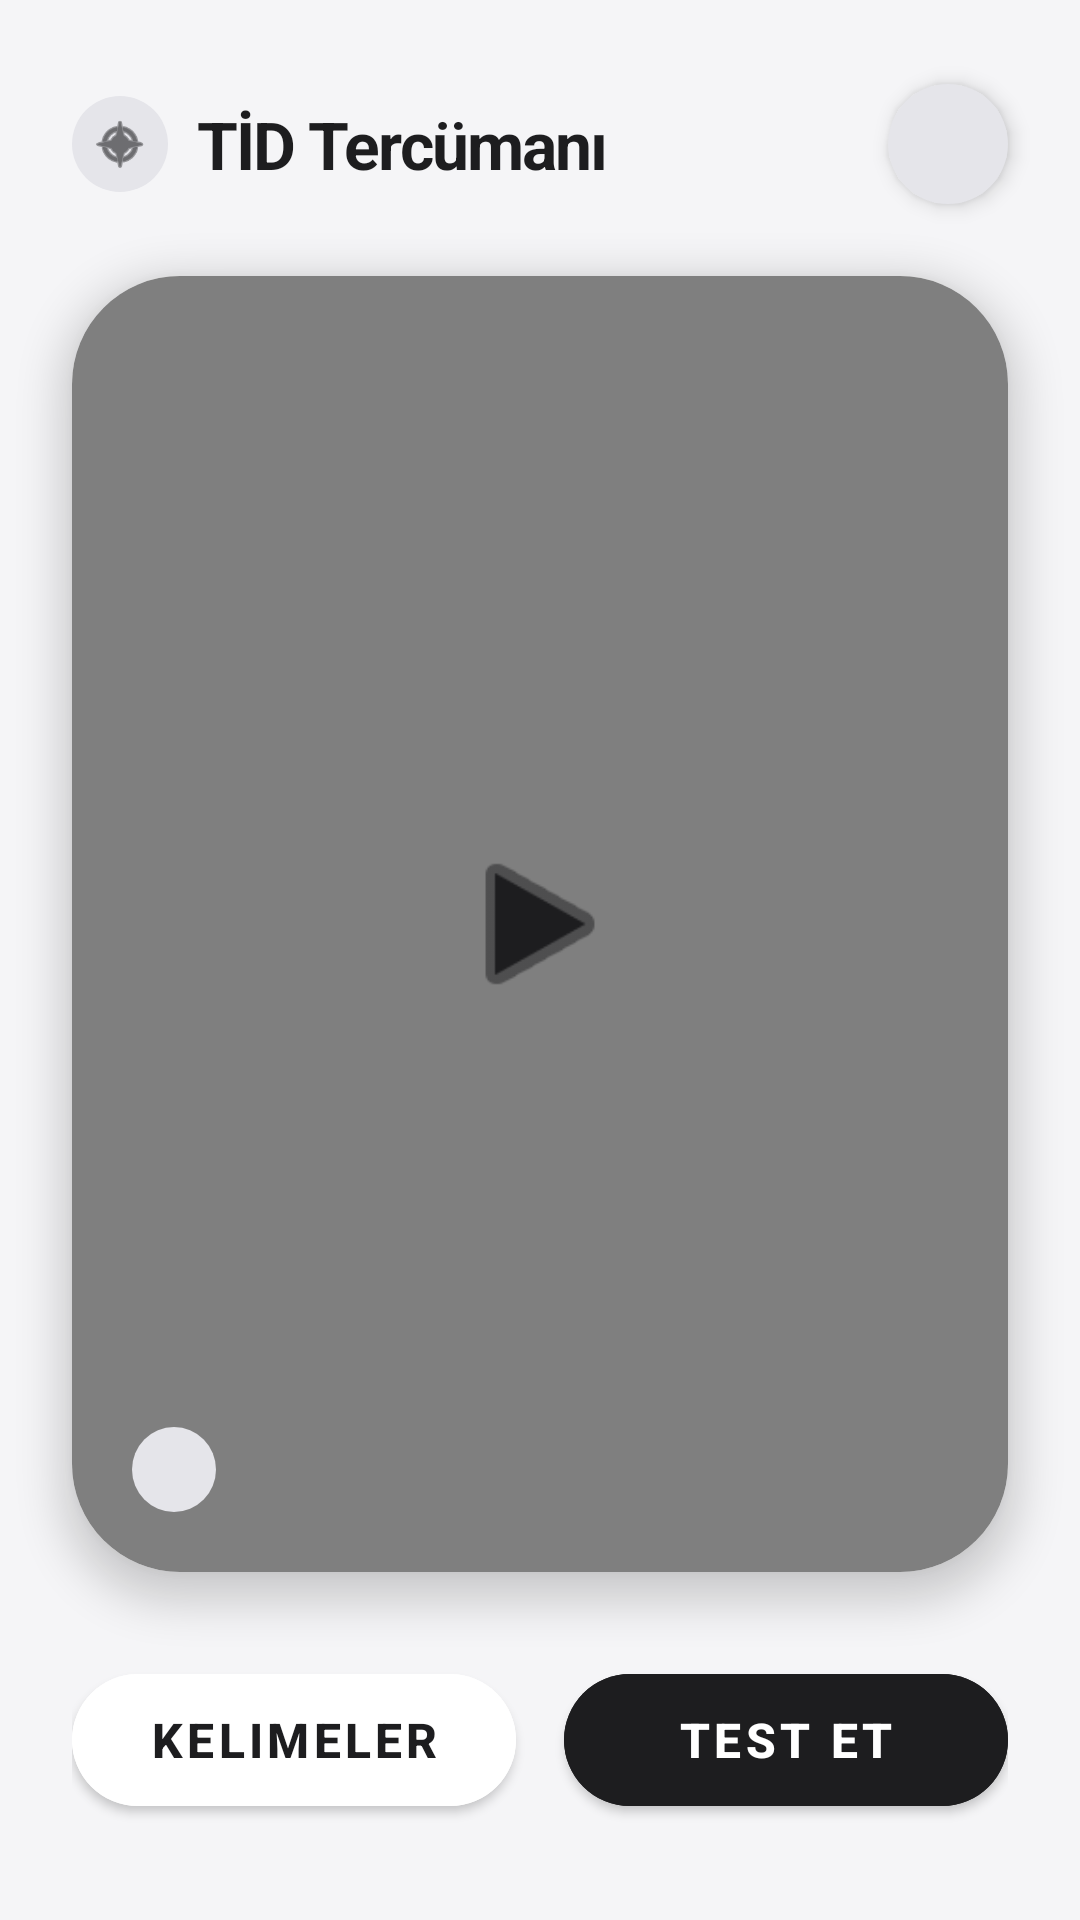

This screen was rendered from an Android layout file. Write that file and the resources it references.
<!-- AndroidManifest.xml: application theme Theme.Isaretdil -->
<!-- res/layout/activity_home2.xml -->
<?xml version="1.0" encoding="utf-8"?>
<androidx.constraintlayout.widget.ConstraintLayout
    xmlns:android="http://schemas.android.com/apk/res/android"
    xmlns:app="http://schemas.android.com/apk/res-auto"
    xmlns:tools="http://tools.android.com/tools"
    android:id="@+id/rootLayout"
    android:layout_width="match_parent"
    android:layout_height="match_parent"
    android:background="#F5F5F7"
    tools:context=".HomeActivity2">

  <LinearLayout
      android:id="@+id/logoLayout"
      android:layout_width="wrap_content"
      android:layout_height="wrap_content"
      android:orientation="horizontal"
      android:gravity="center_vertical"
      android:layout_marginStart="24dp"
      android:layout_marginTop="32dp"
      app:layout_constraintStart_toStartOf="parent"
      app:layout_constraintTop_toTopOf="parent">

    <ImageView
        android:id="@+id/ivLogo"
        android:layout_width="32dp"
        android:layout_height="32dp"
        android:background="@drawable/bg_apple_icon"
        android:src="@android:drawable/ic_menu_compass"
        app:tint="#1D1D1F"
        android:padding="6dp"/>

    <TextView
        android:id="@+id/tvAppName"
        android:layout_width="wrap_content"
        android:layout_height="wrap_content"
        android:layout_marginStart="10dp"
        android:text="TİD Tercümanı"
        android:textSize="22sp"
        android:textStyle="bold"
        android:textColor="#1D1D1F"
        android:letterSpacing="-0.03" />
  </LinearLayout>

  <ImageButton
      android:id="@+id/btnGenderToggle"
      android:layout_width="40dp"
      android:layout_height="40dp"
      android:background="@drawable/bg_apple_icon"
      android:src="@android:drawable/ic_menu_myplaces"
      app:tint="#1D1D1F"
      android:alpha="0"
      android:elevation="2dp"
      app:layout_constraintEnd_toEndOf="@id/btnSettings"
      app:layout_constraintTop_toTopOf="@id/btnSettings"
      app:layout_constraintBottom_toBottomOf="@id/btnSettings" />

  <ImageButton
      android:id="@+id/btnThemeToggle"
      android:layout_width="40dp"
      android:layout_height="40dp"
      android:background="@drawable/bg_apple_icon"
      android:src="@drawable/sign_language_xml"
      app:tint="#1D1D1F"
      android:alpha="0"
      android:elevation="2dp"
      app:layout_constraintEnd_toEndOf="@id/btnSettings"
      app:layout_constraintTop_toTopOf="@id/btnSettings"
      app:layout_constraintBottom_toBottomOf="@id/btnSettings" />

  <ImageButton
      android:id="@+id/btnSettings"
      android:layout_width="40dp"
      android:layout_height="40dp"
      android:layout_marginEnd="24dp"
      android:background="@drawable/bg_apple_icon"
      android:src="@drawable/ayarlar"
      app:tint="#1D1D1F"
      android:elevation="4dp"
      app:layout_constraintEnd_toEndOf="parent"
      app:layout_constraintTop_toTopOf="@id/logoLayout"
      app:layout_constraintBottom_toBottomOf="@id/logoLayout" />

  <com.google.android.material.card.MaterialCardView
      android:id="@+id/cardVideo"
      android:layout_width="0dp"
      android:layout_height="0dp"
      android:layout_marginHorizontal="24dp"
      android:layout_marginTop="28dp"
      android:layout_marginBottom="28dp"
      app:cardCornerRadius="36dp"
      app:cardElevation="8dp"
      app:strokeWidth="0dp"
      app:cardBackgroundColor="#FFFFFF"
      app:layout_constraintStart_toStartOf="parent"
      app:layout_constraintEnd_toEndOf="parent"
      app:layout_constraintTop_toBottomOf="@id/logoLayout"
      app:layout_constraintBottom_toTopOf="@id/bottomButtonsLayout">

    <FrameLayout
        android:layout_width="match_parent"
        android:layout_height="match_parent">

      <View
          android:id="@+id/videoPlaceholder"
          android:layout_width="match_parent"
          android:layout_height="match_parent"
          android:background="#F5F5F7" />

      <VideoView
          android:id="@+id/videoView"
          android:layout_width="match_parent"
          android:layout_height="match_parent"
          android:layout_gravity="center" />

      <ImageView
          android:id="@+id/ivPlayOverlay"
          android:layout_width="60dp"
          android:layout_height="60dp"
          android:layout_gravity="center"
          android:src="@android:drawable/ic_media_play"
          app:tint="#1D1D1F" />

      <TextView
          android:id="@+id/tvGenderBadge"
          android:layout_width="wrap_content"
          android:layout_height="wrap_content"
          android:layout_gravity="bottom|start"
          android:layout_margin="20dp"
          android:background="@drawable/bg_apple_icon"
          android:paddingHorizontal="14dp"
          android:paddingVertical="6dp"
          android:text=""
          android:textColor="#1D1D1F"
          android:textSize="12sp"
          android:textStyle="bold" />
    </FrameLayout>
  </com.google.android.material.card.MaterialCardView>

  <LinearLayout
      android:id="@+id/bottomButtonsLayout"
      android:layout_width="0dp"
      android:layout_height="wrap_content"
      android:orientation="horizontal"
      android:layout_marginHorizontal="24dp"
      android:layout_marginBottom="32dp"
      app:layout_constraintStart_toStartOf="parent"
      app:layout_constraintEnd_toEndOf="parent"
      app:layout_constraintBottom_toBottomOf="parent">

    <com.google.android.material.button.MaterialButton
        android:id="@+id/btnLearn"
        android:layout_width="0dp"
        android:layout_height="56dp"
        android:layout_weight="1"
        android:layout_marginEnd="8dp"
        android:text="Kelimeler"
        android:textSize="16sp"
        android:textStyle="bold"
        android:textColor="#1D1D1F"
        android:backgroundTint="#FFFFFF"
        app:elevation="2dp"
        app:cornerRadius="28dp" />

    <com.google.android.material.button.MaterialButton
        android:id="@+id/btnPractice"
        android:layout_width="0dp"
        android:layout_height="56dp"
        android:layout_weight="1"
        android:layout_marginStart="8dp"
        android:text="Test Et"
        android:textSize="16sp"
        android:textStyle="bold"
        android:textColor="#FFFFFF"
        android:backgroundTint="#1D1D1F"
        app:elevation="4dp"
        app:cornerRadius="28dp" />
  </LinearLayout>

  <androidx.cardview.widget.CardView
      android:id="@+id/settingsPanel"
      android:layout_width="140dp"
      android:layout_height="wrap_content"
      android:layout_marginTop="6dp"
      android:visibility="invisible"
      app:cardCornerRadius="16dp"
      app:cardElevation="12dp"
      app:cardBackgroundColor="#FFFFFF"
      app:layout_constraintEnd_toEndOf="@id/btnSettings"
      app:layout_constraintTop_toBottomOf="@id/btnSettings">
    <LinearLayout
        android:layout_width="match_parent"
        android:layout_height="wrap_content"
        android:orientation="vertical"
        android:padding="14dp">
      <TextView
          android:id="@+id/tvGenderLabel"
          android:layout_width="match_parent"
          android:layout_height="wrap_content"
          android:text="Erkek Video"
          android:textColor="#1D1D1F"
          android:textStyle="bold"
          android:textSize="13sp" />
      <TextView
          android:id="@+id/tvThemeLabel"
          android:layout_width="match_parent"
          android:layout_height="wrap_content"
          android:layout_marginTop="6dp"
          android:text="Koyu Tema"
          android:textColor="#86868B"
          android:textSize="13sp" />
    </LinearLayout>
  </androidx.cardview.widget.CardView>

</androidx.constraintlayout.widget.ConstraintLayout>
<!-- resources referenced by this layout -->
<resources>
  <!-- drawable bg_apple_icon (drawable) -->
  <?xml version="1.0" encoding="utf-8"?>
  <shape xmlns:android="http://schemas.android.com/apk/res/android" android:shape="oval">
      <solid android:color="#E5E5EA"/>
  </shape>
  <!-- drawable sign_language_xml (drawable) -->
  <vector xmlns:android="http://schemas.android.com/apk/res/android"
      android:width="24dp"
      android:height="24dp"
      android:viewportWidth="960"
      android:viewportHeight="960"
      android:tint="?attr/colorControlNormal">
    <path
        android:fillColor="@android:color/white"
        android:pathData="M305,757L72,712Q55,709 46,695.5Q37,682 40,666Q43,649 56.5,640Q70,631 87,634L327,679L305,757ZM343,621L73,547Q57,542 49,528Q41,514 46,498Q51,481 64.5,473Q78,465 94,470L364,544L343,621ZM110,889Q93,887 82,874.5Q71,862 73,845Q75,828 87.5,817.5Q100,807 117,809L462,840Q491,843 515,826.5Q539,810 547,782L598,597Q600,591 599.5,584Q599,577 596,571L541,441L536,572L190,392Q175,384 170,368Q165,352 173,338Q181,323 197,318Q213,313 227,321L461,443L464,373Q465,355 473,341Q481,327 494,318Q507,308 522.5,304.5Q538,301 555,306L572,313L670,540Q678,559 679,579Q680,599 675,619L624,804Q608,860 560.5,893Q513,926 455,920L110,889ZM284,209Q297,198 313,200Q329,202 340,215L420,312Q415,320 412,329Q409,338 407,347L299,291L278,266Q267,253 268.5,236.5Q270,220 284,209ZM396,84Q410,74 426,77Q442,80 452,94L556,245L556,245Q534,240 512,245Q490,250 470,261L386,139Q376,125 379,109Q382,93 396,84ZM596,44Q612,37 627,43.5Q642,50 649,65L750,309L796,257Q807,245 822,239Q837,233 854,234Q871,236 885,243.5Q899,251 909,265L920,281L848,518Q842,538 830,554.5Q818,571 801,582L735,626Q740,603 739,579Q738,555 730,532L756,516Q762,512 765.5,506.5Q769,501 771,494L812,360L724,457L575,96Q569,81 575,65.5Q581,50 596,44ZM443,672L443,672L443,672L443,672L443,672L443,672Q443,672 443,672Q443,672 443,672L443,672Q443,672 443,672Q443,672 443,672ZM724,457L724,457L724,457L724,457L724,457L724,457Q724,457 724,457Q724,457 724,457Z"/>
  </vector>
  <style name="Theme.Isaretdil" parent="Theme.MaterialComponents.DayNight.NoActionBar">
          <item name="colorPrimary">#1C1C1E</item>
          <item name="android:windowBackground">#F5F5F7</item>
          <item name="android:statusBarColor">#F5F5F7</item>
          <item name="android:navigationBarColor">#F5F5F7</item>
          <item name="android:windowLightStatusBar">true</item>
      </style>
</resources>
